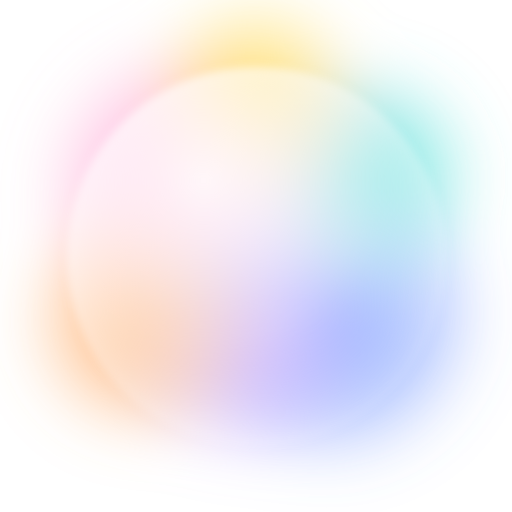
t = 0.00 s
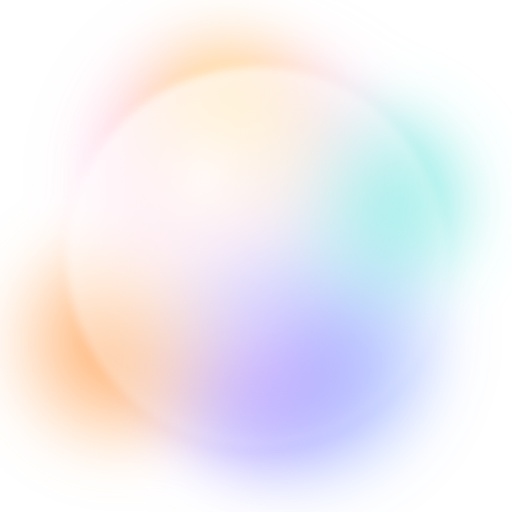
t = 1.40 s
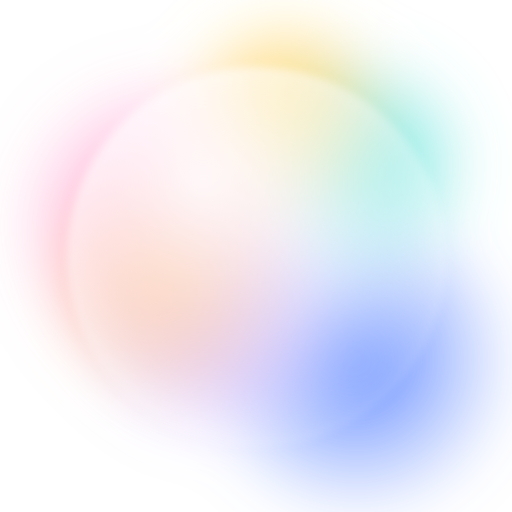
t = 2.63 s
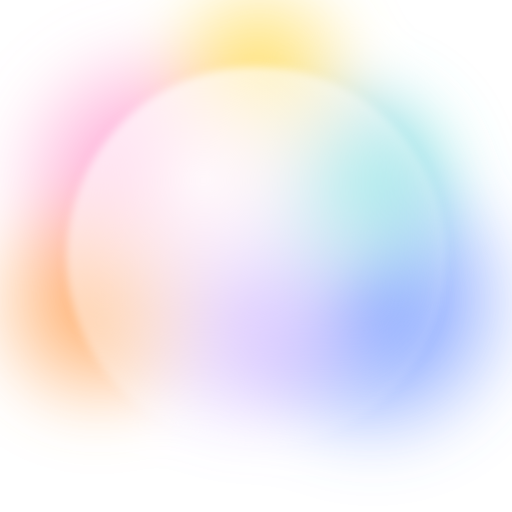
t = 3.98 s
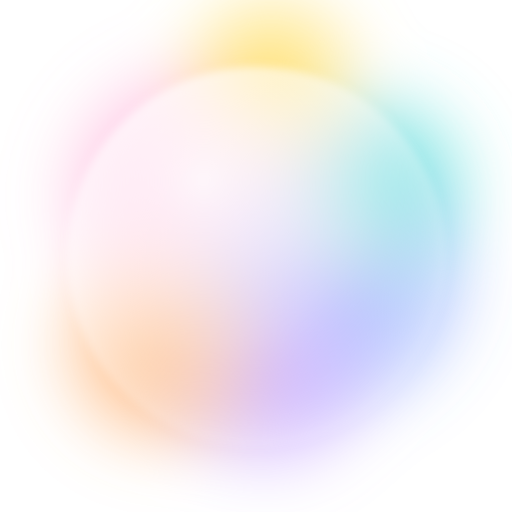
t = 5.30 s
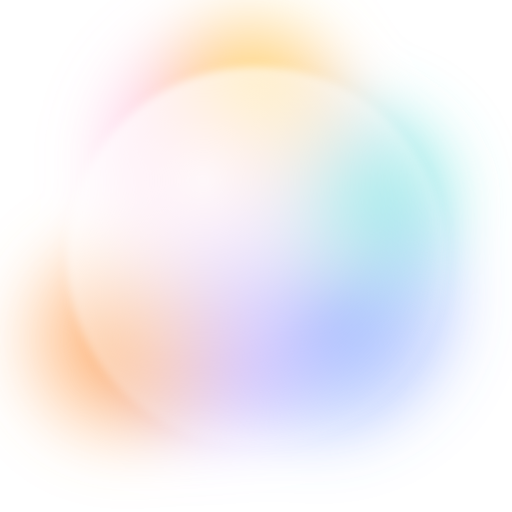
t = 6.62 s

The animated SVG that drew these frames (rendered in a browser with its animation timeline set to each time). Animation: 14 SMIL elements (animateTransform=14); one cycle of 8.00 s, repeats indefinitely.

<svg width="320" height="320" viewBox="0 0 320 320" xmlns="http://www.w3.org/2000/svg" aria-hidden="true">
  <!-- SMIL animateTransform (not CSS @keyframes), so it animates on its own with
       no dependency on transform-box support or on inline <style> making it past a CSP. -->
  <defs>
    <radialGradient id="blobPink" cx="50%" cy="50%" r="50%">
      <stop offset="0%" stop-color="#FF8FC9" stop-opacity="1"/>
      <stop offset="100%" stop-color="#FF8FC9" stop-opacity="0"/>
    </radialGradient>
    <radialGradient id="blobBlue" cx="50%" cy="50%" r="50%">
      <stop offset="0%" stop-color="#5C86FF" stop-opacity="1"/>
      <stop offset="100%" stop-color="#5C86FF" stop-opacity="0"/>
    </radialGradient>
    <radialGradient id="blobPurple" cx="50%" cy="50%" r="50%">
      <stop offset="0%" stop-color="#B98CFF" stop-opacity="0.95"/>
      <stop offset="100%" stop-color="#B98CFF" stop-opacity="0"/>
    </radialGradient>
    <radialGradient id="blobLilac" cx="50%" cy="50%" r="50%">
      <stop offset="0%" stop-color="#FFC2EC" stop-opacity="0.95"/>
      <stop offset="100%" stop-color="#FFC2EC" stop-opacity="0"/>
    </radialGradient>
    <radialGradient id="blobOrange" cx="50%" cy="50%" r="50%">
      <stop offset="0%" stop-color="#FFA65C" stop-opacity="1"/>
      <stop offset="100%" stop-color="#FFA65C" stop-opacity="0"/>
    </radialGradient>
    <radialGradient id="blobTeal" cx="50%" cy="50%" r="50%">
      <stop offset="0%" stop-color="#4FE0D8" stop-opacity="0.95"/>
      <stop offset="100%" stop-color="#4FE0D8" stop-opacity="0"/>
    </radialGradient>
    <radialGradient id="blobYellow" cx="50%" cy="50%" r="50%">
      <stop offset="0%" stop-color="#FFDD5C" stop-opacity="0.95"/>
      <stop offset="100%" stop-color="#FFDD5C" stop-opacity="0"/>
    </radialGradient>
    <radialGradient id="sphereFace" cx="36%" cy="30%" r="78%">
      <stop offset="0%" stop-color="#FFFFFF" stop-opacity="0.9"/>
      <stop offset="55%" stop-color="#FFFFFF" stop-opacity="0.5"/>
      <stop offset="100%" stop-color="#FFFFFF" stop-opacity="0.05"/>
    </radialGradient>
    <filter id="auroraBlur" x="-80%" y="-80%" width="260%" height="260%">
      <feGaussianBlur stdDeviation="16"/>
    </filter>
    <filter id="edgeSoften" x="-30%" y="-30%" width="160%" height="160%">
      <feGaussianBlur stdDeviation="2.5"/>
    </filter>
  </defs>

  <g filter="url(#auroraBlur)">
    <g>
      <animateTransform attributeName="transform" type="translate" additive="sum" calcMode="linear"
        values="0,0; 28,-20; -16,24; -32,-8; 10,18; 0,0"
        keyTimes="0;0.21;0.46;0.69;0.87;1" dur="5.5s" repeatCount="indefinite"/>
      <animateTransform attributeName="transform" type="rotate" additive="sum" calcMode="linear"
        values="0 118 118; 78 118 118; 151 118 118; 238 118 118; 312 118 118; 360 118 118"
        keyTimes="0;0.21;0.46;0.69;0.87;1" dur="5.5s" repeatCount="indefinite"/>
      <circle cx="118" cy="118" r="98" fill="url(#blobPink)"/>
    </g>

    <g>
      <animateTransform attributeName="transform" type="translate" additive="sum" calcMode="linear"
        values="0,0; -26,16; 20,30; 30,-22; -18,-26; 0,0"
        keyTimes="0;0.17;0.39;0.64;0.83;1" dur="7s" repeatCount="indefinite"/>
      <animateTransform attributeName="transform" type="rotate" additive="sum" calcMode="linear"
        values="0 206 196; -52 206 196; -133 206 196; -217 206 196; -296 206 196; -360 206 196"
        keyTimes="0;0.17;0.39;0.64;0.83;1" dur="7s" repeatCount="indefinite"/>
      <circle cx="206" cy="196" r="102" fill="url(#blobBlue)"/>
    </g>

    <g>
      <animateTransform attributeName="transform" type="translate" additive="sum" calcMode="linear"
        values="0,0; 22,26; -28,-6; 8,-28; 0,0"
        keyTimes="0;0.24;0.52;0.76;1" dur="4.5s" repeatCount="indefinite"/>
      <animateTransform attributeName="transform" type="rotate" additive="sum" calcMode="linear"
        values="0 150 208; 101 150 208; 196 150 208; 287 150 208; 360 150 208"
        keyTimes="0;0.24;0.52;0.76;1" dur="4.5s" repeatCount="indefinite"/>
      <circle cx="150" cy="208" r="82" fill="url(#blobPurple)"/>
    </g>

    <g>
      <animateTransform attributeName="transform" type="translate" additive="sum" calcMode="linear"
        values="0,0; -20,-24; 24,12; 6,28; 0,0"
        keyTimes="0;0.29;0.54;0.77;1" dur="8s" repeatCount="indefinite"/>
      <animateTransform attributeName="transform" type="rotate" additive="sum" calcMode="linear"
        values="0 192 108; -84 192 108; -176 192 108; -265 192 108; -360 192 108"
        keyTimes="0;0.29;0.54;0.77;1" dur="8s" repeatCount="indefinite"/>
      <circle cx="192" cy="108" r="72" fill="url(#blobLilac)"/>
    </g>

    <g>
      <animateTransform attributeName="transform" type="translate" additive="sum" calcMode="linear"
        values="0,0; -24,22; 18,-26; -30,-10; 12,16; 0,0"
        keyTimes="0;0.19;0.43;0.66;0.88;1" dur="6s" repeatCount="indefinite"/>
      <animateTransform attributeName="transform" type="rotate" additive="sum" calcMode="linear"
        values="0 90 200; -66 90 200; -145 90 200; -228 90 200; -305 90 200; -360 90 200"
        keyTimes="0;0.19;0.43;0.66;0.88;1" dur="6s" repeatCount="indefinite"/>
      <circle cx="90" cy="200" r="80" fill="url(#blobOrange)"/>
    </g>

    <g>
      <animateTransform attributeName="transform" type="translate" additive="sum" calcMode="linear"
        values="0,0; 20,20; -22,10; 14,-24; -12,14; 0,0"
        keyTimes="0;0.2;0.42;0.63;0.85;1" dur="5s" repeatCount="indefinite"/>
      <animateTransform attributeName="transform" type="rotate" additive="sum" calcMode="linear"
        values="0 230 110; 84 230 110; 162 230 110; 249 230 110; 318 230 110; 360 230 110"
        keyTimes="0;0.2;0.42;0.63;0.85;1" dur="5s" repeatCount="indefinite"/>
      <circle cx="230" cy="110" r="75" fill="url(#blobTeal)"/>
    </g>

    <g>
      <animateTransform attributeName="transform" type="translate" additive="sum" calcMode="linear"
        values="0,0; -18,18; 26,8; -8,-24; 16,-6; 0,0"
        keyTimes="0;0.22;0.45;0.68;0.86;1" dur="6.5s" repeatCount="indefinite"/>
      <animateTransform attributeName="transform" type="rotate" additive="sum" calcMode="linear"
        values="0 160 60; -72 160 60; -158 160 60; -241 160 60; -313 160 60; -360 160 60"
        keyTimes="0;0.22;0.45;0.68;0.86;1" dur="6.5s" repeatCount="indefinite"/>
      <circle cx="160" cy="60" r="70" fill="url(#blobYellow)"/>
    </g>
  </g>

  <g filter="url(#edgeSoften)">
    <circle cx="160" cy="160" r="118" fill="url(#sphereFace)"/>
    <circle cx="160" cy="160" r="118" fill="none" stroke="#FFFFFF" stroke-opacity="0.3" stroke-width="1"/>
  </g>
</svg>
